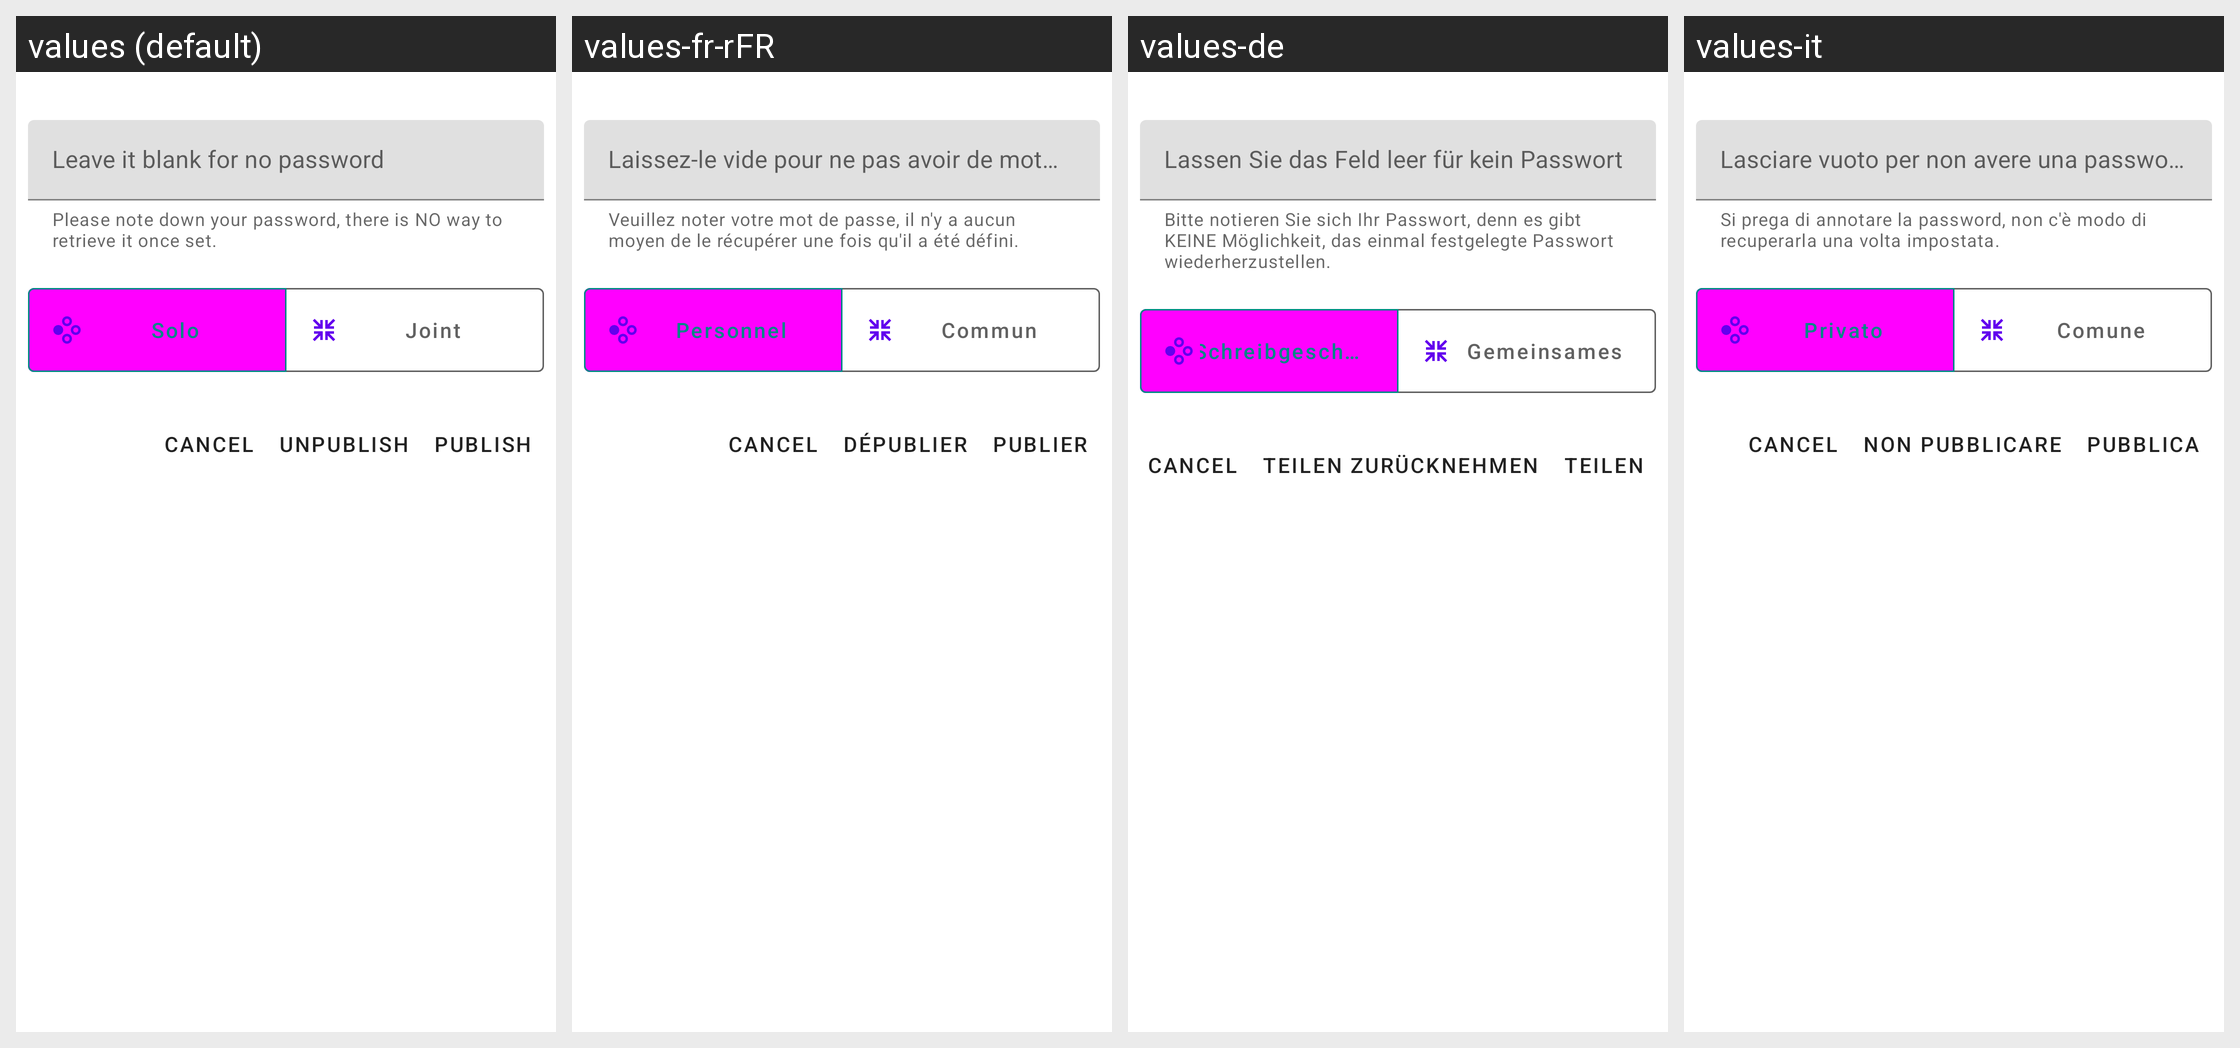

This grid shows one Android layout under several languages. Give, for every string resource on the screen, its name, the default text and each shown locale's text.
Android screen res/layout/fragment_album_publish_external.xml rendered under 4 locales, left to right: values (default), values-fr-rFR, values-de, values-it. Device: Nexus 5 (rendered at 1080×1920; each locale shown at half size, 540×960, under a caption strip naming it); theme Theme.MaterialComponents.DayNight.NoActionBar.
Other locales in the repository, not shown: values-es, values-ja, values-pt-rBR, values-ru, values-zh-rCN, values-zh-rHK, values-zh-rTW.
Strings drawn on this screen, with the default value and each locale's value (text and hints the layout hard-codes, and strings that could not be matched under every locale, appear in the picture but are not listed):

hint_leave_it_blank
  values: Leave it blank for no password
  values-fr-rFR: Laissez-le vide pour ne pas avoir de mot de passe
  values-de: Lassen Sie das Feld leer für kein Passwort
  values-it: Lasciare vuoto per non avere una password

msg_note_down_your_password
  values: Please note down your password, there is NO way to retrieve it once set.
  values-fr-rFR: Veuillez noter votre mot de passe, il n'y a aucun moyen de le récupérer une fois qu'il a été défini.
  values-de: Bitte notieren Sie sich Ihr Passwort, denn es gibt KEINE Möglichkeit, das einmal festgelegte Passwort wiederherzustellen.
  values-it: Si prega di annotare la password, non c'è modo di recuperarla una volta impostata.

solo_album
  values: Solo
  values-fr-rFR: Personnel
  values-de: Schreibgeschütztes Album
  values-it: Privato

joint_album
  values: Joint
  values-fr-rFR: Commun
  values-de: Gemeinsames
  values-it: Comune

publish_button_text
  values: Publish
  values-fr-rFR: Publier
  values-de: Teilen
  values-it: Pubblica

unpublish_button_text
  values: UnPublish
  values-fr-rFR: Dépublier
  values-de: Teilen zurücknehmen
  values-it: Non pubblicare
